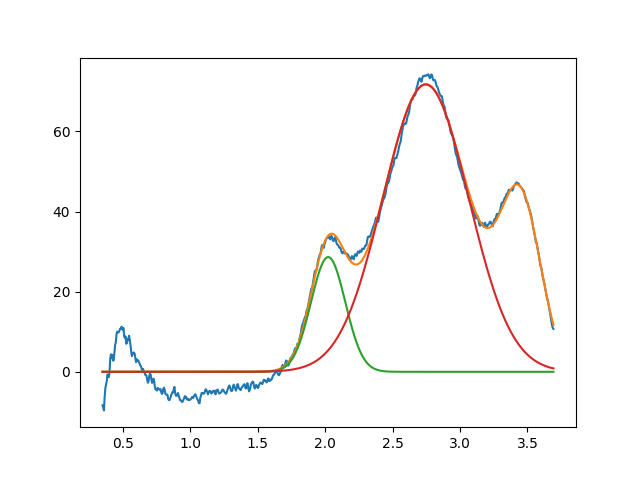

The data file committed next to this chart (first rows):
2.022518382877952714e+00, 2.862980252320976149e+01, 2.999999999977128740e-01, 9.999999999999964473e-01
2.746056743018149504e+00, 7.174414789724607999e+01, 7.479298571845414134e-01, 9.999999999999988898e-01
3.450000000000000622e+00, 3.999999999999999289e+01, 3.543624684155743942e-01, 9.999999999998595568e-01
